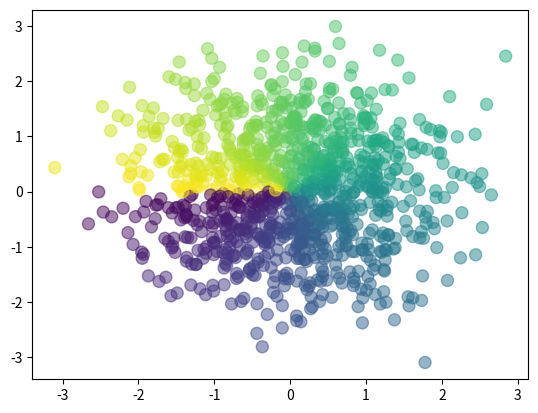

Reproduce this figure in Python.

import matplotlib.pyplot as plt
import  numpy as np
n = 1024
x = np.random.normal(0,1,n)
y = np.random.normal(0,1,n)
t = np.arctan2(y,x)
# plt.scatter(np.arange(5),np.arange(5))
plt.scatter(x,y,s=75,c=t,alpha=0.5)
plt.show()
